Run: headless pygame with SDL's dummy video driver; simulated clock (each Clock.tick advances the game by its frame time, no real sleeping); random seed 0; keys injected as events and as key.get_pressed() state; mouse plan: one left click at the window centre at the start of phase 2, then a move to the lower-right quarter at the start of phase 3.
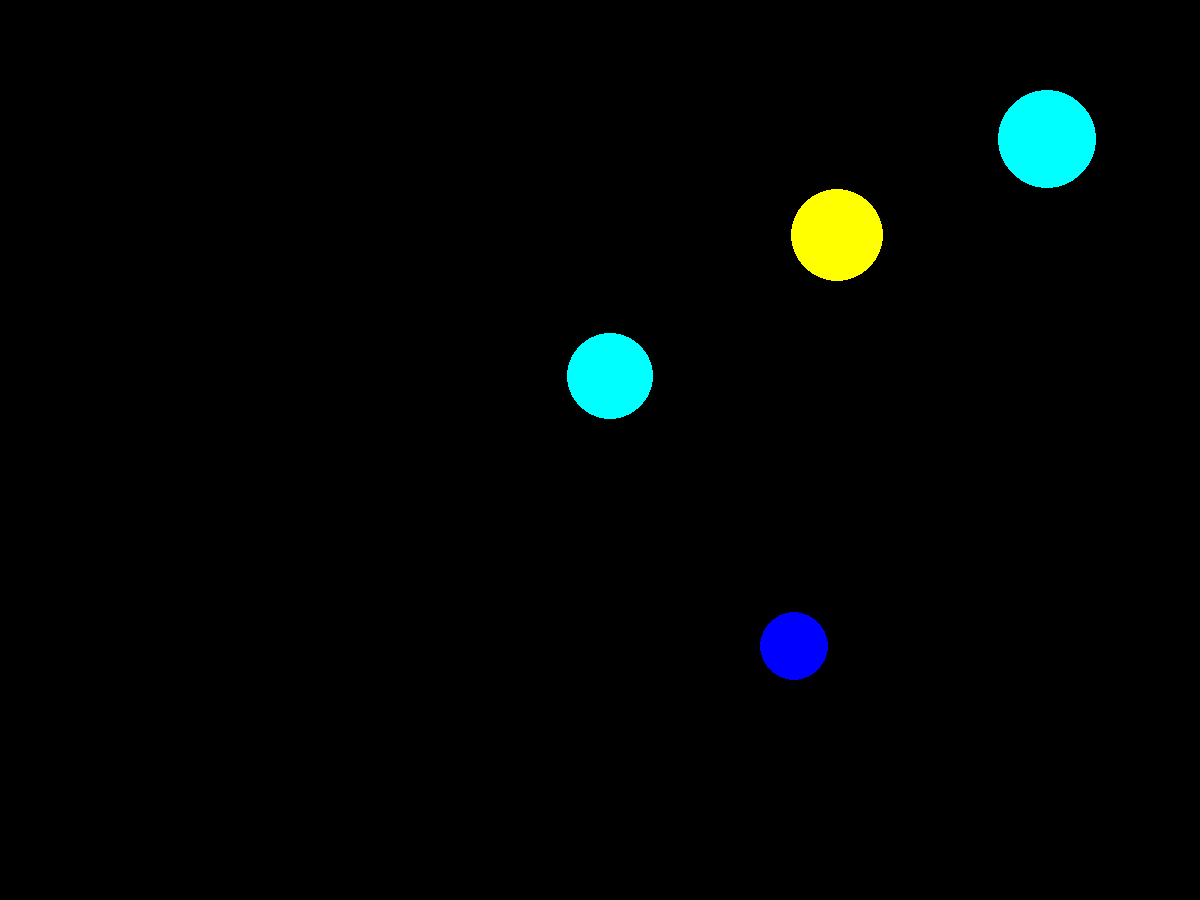
Frame 1 of 4 · flips 1–60 · no input
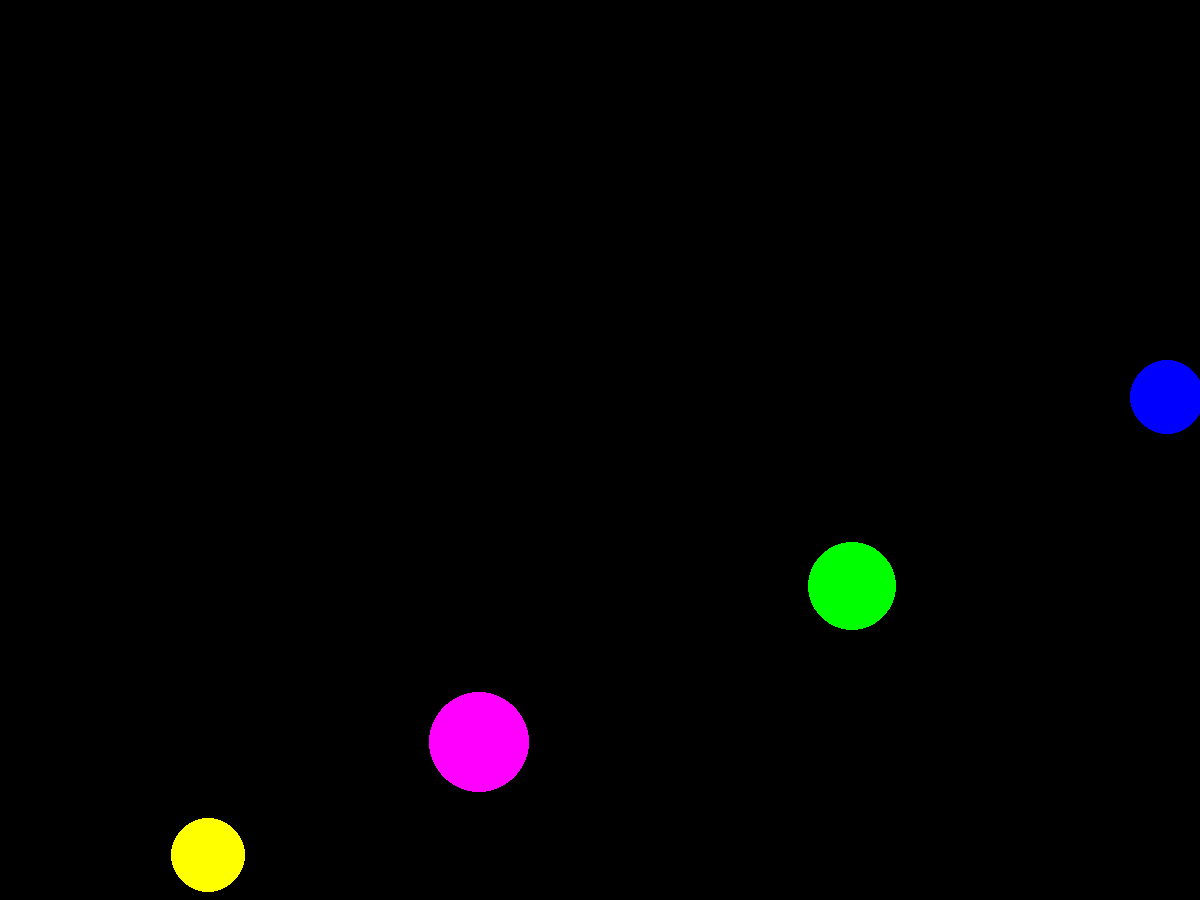
Frame 2 of 4 · flips 61–180 · clicked the window centre · tapped SPACE, RETURN · held RIGHT (→), D
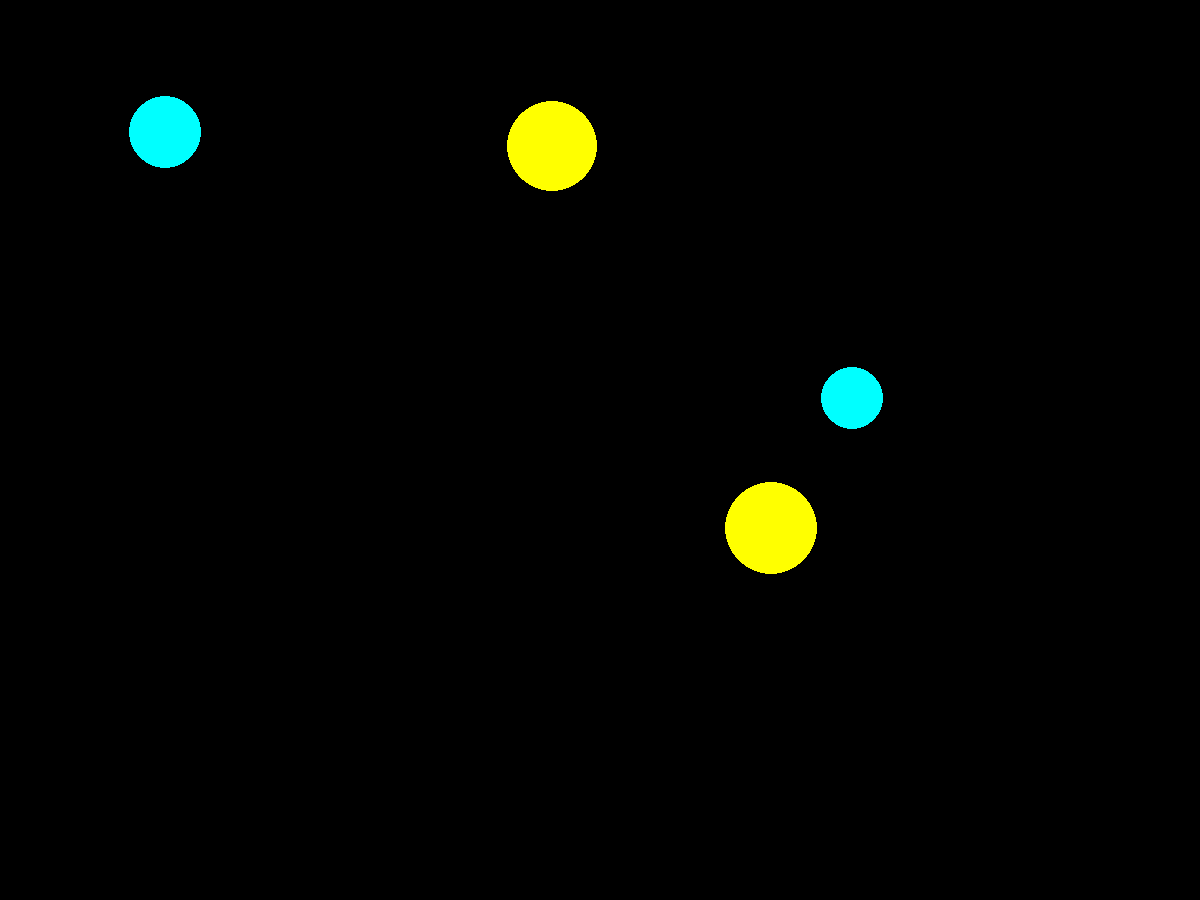
Frame 3 of 4 · flips 181–300 · moved the mouse to the lower-right quarter · held DOWN (↓), S
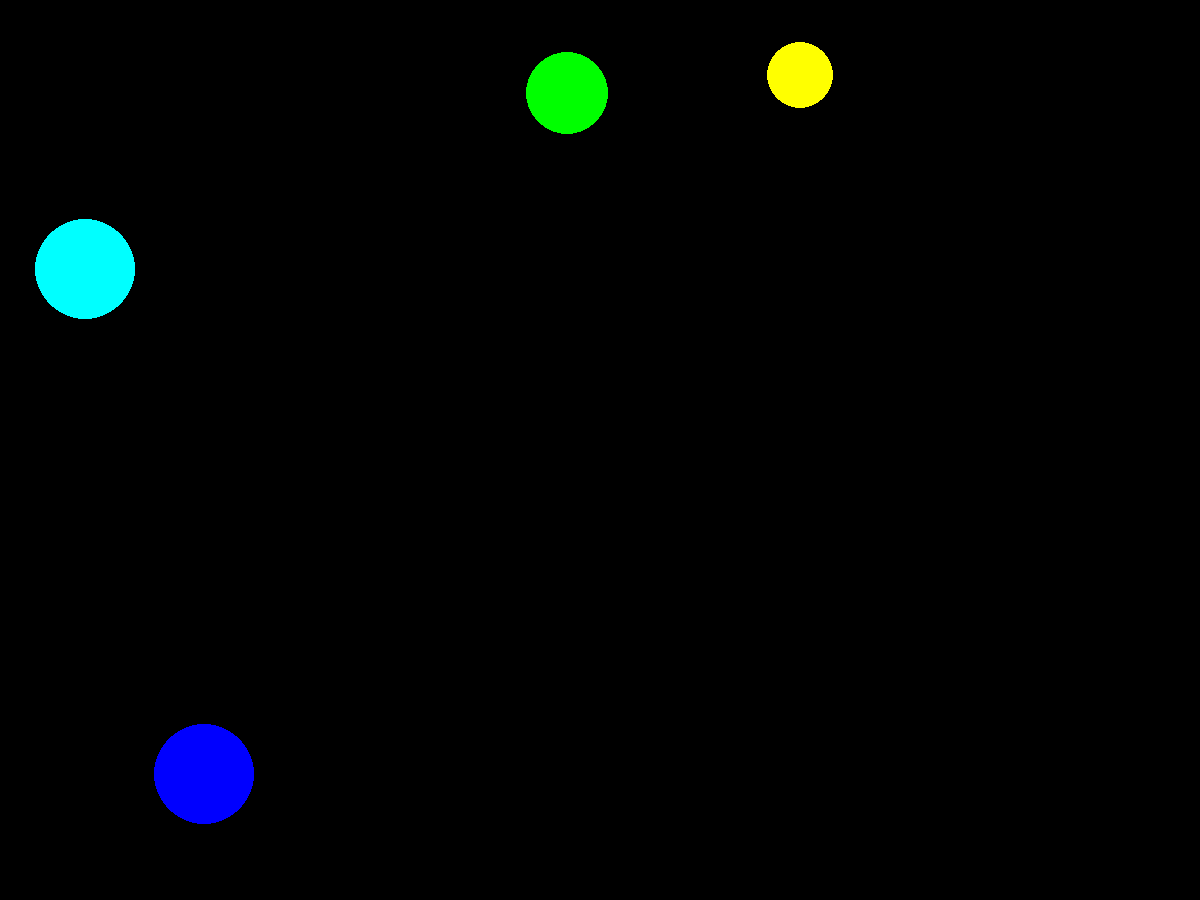
Frame 4 of 4 · flips 301–420 · held LEFT (←), A, UP (↑), W

The pygame program that drew these frames:

import pygame
import random
from pygame.draw import *
pygame.init()

FPS = 30
WIDTH = 1200
HEIGHT = 900
screen = pygame.display.set_mode((WIDTH, HEIGHT))

RED = (255, 0, 0)
BLUE = (0, 0, 255)
YELLOW = (255, 255, 0)
GREEN = (0, 255, 0)
MAGENTA = (255, 0, 255)
CYAN = (0, 255, 255)
BLACK = (0, 0, 0)
COLORS = [RED, BLUE, YELLOW, GREEN, MAGENTA, CYAN]

dt = 1
glob_t = 0
points = 0

def new_ball(x, y, r, velx, vely):
    ''' задает параметры нового шарика
    '''
    dic = {}
    dic['x'] = x
    dic['y'] = y
    dic['r'] = r
    dic['velx'] = velx
    dic['vely'] = vely
    dic['t'] = 0
    dic['color'] = COLORS[random.randint(1, 5)]
    return dic

def move_ball(dt):
    '''функция, двигающая шарик каждую итерацию цикла'''
    dic['x'] += dic['velx']
    dic['y'] += dic['vely']
    dic['t'] += dt
    if dic['x'] <= dic['r']:
        dic['velx'] *= -1
    if dic['x'] >= WIDTH - dic['r']:
        dic['velx'] *= -1
    if dic['y'] <= dic['r']:
        dic['vely'] *= -1
    if dic['y'] >= HEIGHT - dic['r']:
        dic['vely'] *= -1
    

def click(event):
    '''функция, возвращающая'''
    return(event.pos)
    
clock = pygame.time.Clock()
finished = False
list_of_dics = []
list_of_dics.append(new_ball(random.randint(100, 1100), random.randint(100, 800), random.randint(30, 50), random.randint(-6, 6), random.randint(-6, 6)))

while not finished:
    if glob_t % 15 == 0:
        list_of_dics.append(new_ball(random.randint(100, 1100), random.randint(100, 800), random.randint(30, 50), random.randint(-6, 6), random.randint(-6, 6)))
    clock.tick(FPS)
    for event in pygame.event.get():
        if event.type == pygame.QUIT:
            finished = True
        if event.type == pygame.MOUSEBUTTONDOWN:
            x_mouse, y_mouse = click(event)        
            for dic in list_of_dics:
                if (x_mouse - dic['x']) ** 2 + (y_mouse - dic['y']) ** 2 <= r ** 2 + 1:
                    list_of_dics.remove(dic)
                    points += 5 * (abs(dic['velx']) + abs(dic['vely'])) + 3 * (70 - dic['r'])


    for dic in list_of_dics:     
        cur_x, cur_y, r = dic['x'], dic['y'], dic['r']
        move_ball(dt)
        circle(screen, dic['color'], (cur_x, cur_y), r)
        if dic['t'] >= 60:
            list_of_dics.remove(dic)
        
    pygame.display.update()
    screen.fill(BLACK)
    glob_t += 1
print(points)
pygame.quit()
